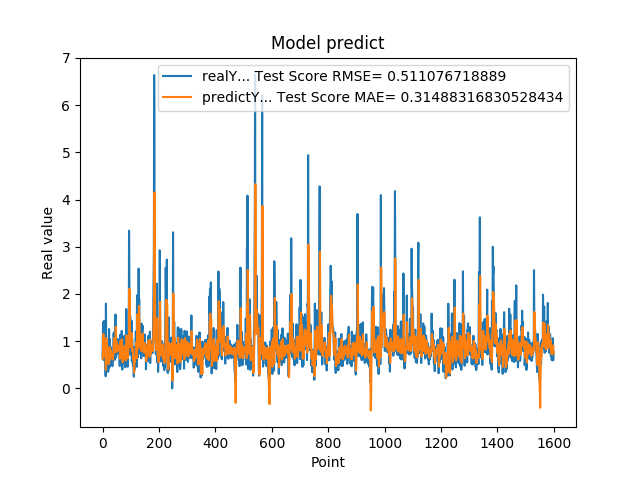

The table this chart was drawn from, first rows:
6.598609685899999855e-01, 6.289664650418530512e-01
1.064264059070000101e+00, 6.638537621718276771e-01
1.405602574350000022e+00, 8.879092283164036203e-01
8.296080231669999971e-01, 1.151730504783628373e+00
5.991539955139999485e-01, 9.420524003785483158e-01
1.428635239600000162e+00, 7.174495061495145265e-01
8.065109848980001050e-01, 1.017853213566190629e+00
6.876540184020000224e-01, 9.332277563127301390e-01
5.833169817919999778e-01, 7.661129001467713584e-01
5.949760079379999844e-01, 6.920100937903190808e-01
7.861356735230000670e-01, 6.790856588994330645e-01
2.572369873520000128e-01, 7.567334366643115873e-01
1.794924020770000350e+00, 3.948514489016399232e-01
8.961080312729999831e-01, 1.066640018855038230e+00
7.979059815410000089e-01, 1.057545412519623085e+00
5.662040114399999879e-01, 8.381578562234920371e-01
5.163450241089999615e-01, 6.928470565187164754e-01
6.402639746670000243e-01, 6.387331120741545076e-01
8.763459920880000142e-01, 6.729300715109768349e-01
8.570416569709999877e-01, 8.075019277342846413e-01
3.526079952719999855e-01, 8.631222118320533987e-01
6.394290328030000081e-01, 5.160651108569052070e-01
4.273239970209999905e-01, 5.596871828661771353e-01
1.258448958400000040e+00, 5.794458186053842441e-01
7.610700130459999713e-01, 8.676583359792037209e-01
4.505549967290000679e-01, 8.765859315840200949e-01
1.040465950970000053e+00, 6.026300092178995538e-01
6.315960288049999871e-01, 7.838240606702451263e-01
8.856300115590000077e-01, 7.634201837533931556e-01
6.266390085220000516e-01, 8.078723660009684560e-01
5.889170169829999191e-01, 7.410758594923265719e-01
5.718799829480000207e-01, 6.856488825954779598e-01
7.707089781759999259e-01, 6.700873291412965393e-01
6.057770252229999208e-01, 7.419738592498578145e-01
5.497890114779999671e-01, 7.150791932031302922e-01
4.699150025839999856e-01, 6.623242969934799440e-01
6.790698766709999390e-01, 6.106406137677672374e-01
5.749009847639999782e-01, 6.615134771083429621e-01
7.805925011630000521e-01, 6.861573055753055206e-01
1.167518377299999965e+00, 7.467753468386060245e-01
1.158666014670000077e+00, 9.710496021289790614e-01
8.174470067020001007e-01, 1.064922760253536271e+00
8.721716403960000363e-01, 8.922842743295138490e-01
1.205808043479999814e+00, 8.571555762336505735e-01
6.048160195349999713e-01, 1.014377397113791490e+00
1.414536952970000261e+00, 7.700648372611913484e-01
1.565044999119999947e+00, 1.013736314908991965e+00
9.977170228959999498e-01, 1.305107782917428461e+00
6.543220281600000687e-01, 1.063615781306993746e+00
1.002426028249999934e+00, 7.723495262138865280e-01
1.019487023349999966e+00, 8.614377811158860920e-01
8.961520195010002077e-01, 9.652636860459214985e-01
7.356550097470000438e-01, 9.097736309412453037e-01
1.047770023350000024e+00, 8.057576742546451731e-01
7.574622035029999756e-01, 9.076774894007543226e-01
9.243969917299998951e-01, 8.409672371501796251e-01
8.811730146410000630e-01, 8.640313429530760425e-01
8.489940166470000271e-01, 8.842737881333939676e-01
8.849580287930000067e-01, 8.602957967379083470e-01
7.603709697720000271e-01, 8.701218004994041300e-01
8.084459900859999326e-01, 8.170419788479166279e-01
... 1,539 more rows
